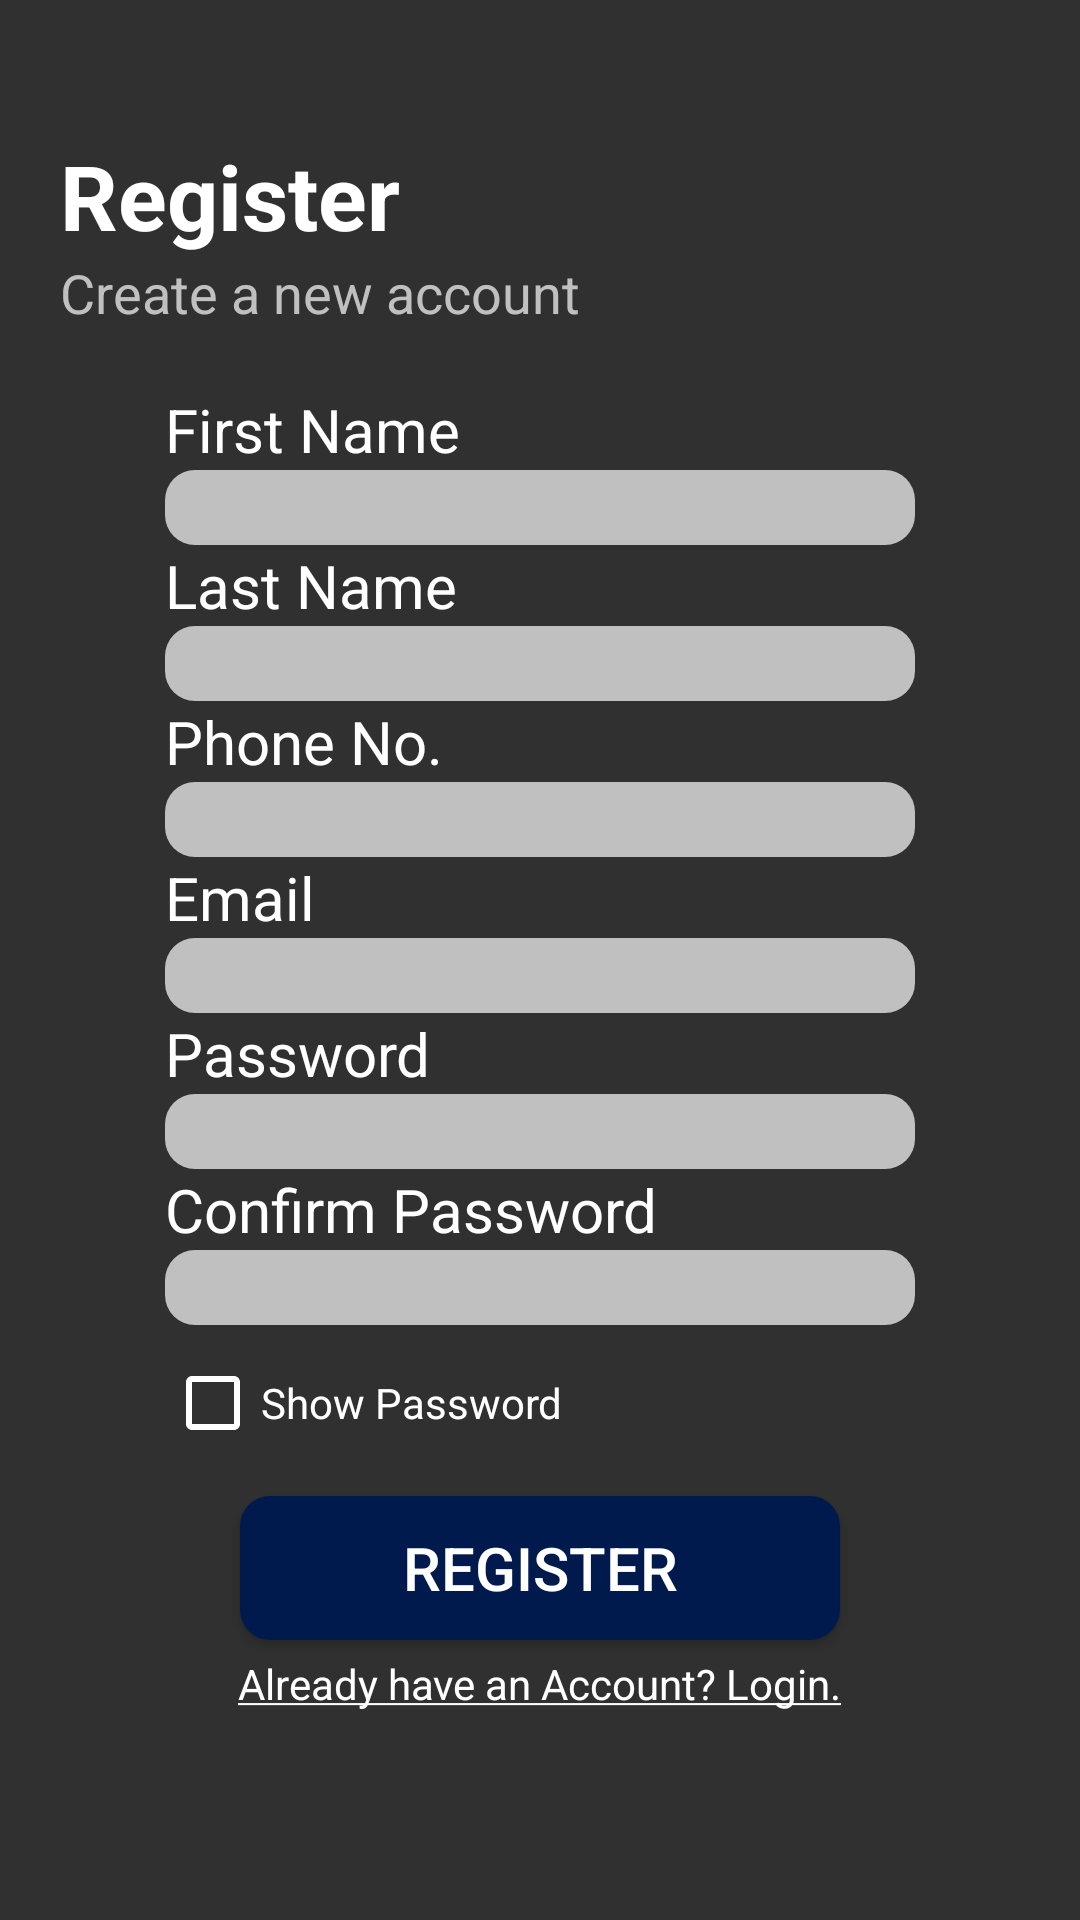

This screen was rendered from an Android layout file. Write that file and the resources it references.
<!-- AndroidManifest.xml: activity theme Theme.Design.NoActionBar -->
<!-- res/layout/activity_register.xml -->
<?xml version="1.0" encoding="utf-8"?>
<LinearLayout xmlns:android="http://schemas.android.com/apk/res/android"
    xmlns:app="http://schemas.android.com/apk/res-auto"
    xmlns:tools="http://schemas.android.com/tools"
    android:layout_width="match_parent"
    android:layout_height="match_parent"
    android:orientation="vertical"
    android:paddingLeft="20dp"
    android:paddingRight="20dp"
    android:gravity="center"
    android:background="@drawable/dark_blue_background"
    tools:context="com.example.trailerbuzz.activities.RegisterActivity">

    <TextView
        android:layout_width="match_parent"
        android:layout_height="wrap_content"
        android:text="@string/register"
        android:textStyle="bold"
        android:textColor="@color/white"
        android:textSize="30sp"
        android:layout_gravity="left">
    </TextView>



    <TextView
        android:layout_width="match_parent"
        android:layout_height="wrap_content"
        android:text="@string/create_a_new_account"
        android:textColor="@color/silver"
        android:textSize="18sp"
        android:layout_marginBottom="20dp"
        android:layout_gravity="left">
    </TextView>

    <LinearLayout
        android:layout_width="match_parent"
        android:layout_height="wrap_content"
        android:paddingHorizontal="35dp"
        android:orientation="vertical">

    <TextView
        android:layout_width="match_parent"
        android:layout_height="wrap_content"
        android:text="@string/first_name"
        android:textColor="@color/white"
        android:textSize="20sp">
    </TextView>
    <EditText
        android:layout_width="match_parent"
        android:layout_height="25dp"
        android:padding="4dp"
        android:background="@drawable/edit_text"
        android:id="@+id/user_first_name"
        android:textColorHint="@color/black"
        android:textColor="@color/black"
        >
    </EditText>

    <TextView
        android:layout_width="match_parent"
        android:layout_height="wrap_content"
        android:text="@string/last_name"
        android:textColor="@color/white"
        android:textSize="20sp"
        >
    </TextView>
    <EditText
        android:layout_width="match_parent"
        android:layout_height="25dp"
        android:padding="4dp"
        android:id="@+id/user_last_name"
        android:textColor="@color/black"
        android:background="@drawable/edit_text">
    </EditText>

    <TextView
        android:layout_width="match_parent"
        android:layout_height="wrap_content"
        android:text="@string/phone_no"
        android:textColor="@color/white"
        android:textSize="20sp"
        >
    </TextView>
    <EditText
        android:layout_width="match_parent"
        android:layout_height="25dp"
        android:id="@+id/phone"
        android:paddingLeft="4dp"
        android:textColorHint="@color/white"
        android:textColor="@color/black"
        android:inputType="phone"
        android:background="@drawable/edit_text">
    </EditText>

    <TextView
        android:layout_width="match_parent"
        android:layout_height="wrap_content"
        android:text="@string/email"
        android:textColor="@color/white"
        android:textSize="20sp"
        >
    </TextView>
    <EditText
        android:layout_width="match_parent"
        android:layout_height="25dp"
        android:id="@+id/user_email"
        android:padding="4dp"
        android:textColorHint="@color/white"
        android:textColor="@color/black"
        android:inputType="textEmailAddress"
        android:background="@drawable/edit_text">
    </EditText>

    <TextView
        android:layout_width="match_parent"
        android:layout_height="wrap_content"
        android:text="@string/password"
        android:textColor="@color/white"
        android:textSize="20sp"
        >
    </TextView>
    <EditText
        android:layout_width="match_parent"
        android:layout_height="25dp"
        android:paddingLeft="4dp"
        android:inputType="textPassword"
        android:id="@+id/user_password"
        android:textColorHint="@color/white"
        android:textColor="@color/black"
        android:background="@drawable/edit_text">
    </EditText>

    <TextView
        android:layout_width="match_parent"
        android:layout_height="wrap_content"
        android:text="@string/confirm_password"
        android:textColor="@color/white"
        android:textSize="20sp"
        >
    </TextView>
    <EditText
        android:layout_width="match_parent"
        android:layout_height="25dp"
        android:paddingLeft="4dp"
        android:inputType="textPassword"
        android:background="@drawable/edit_text"
        android:id="@+id/confirm_password"
        android:textColorHint="@color/white"
        android:textColor="@color/black">
    </EditText>

    <CheckBox
        android:layout_width="match_parent"
        android:layout_height="wrap_content"
        android:text="@string/show_password"
        android:buttonTint="@color/white"
        android:textColor="@color/white"
        android:layout_marginTop="10dp"
        android:id="@+id/password_checkbox">
    </CheckBox>
    </LinearLayout>
    <Button
        android:layout_width="200dp"
        android:layout_height="wrap_content"
        android:background="@drawable/rounded_button"
        android:textColor="@color/white"
        android:text="@string/register"
        android:textSize="20sp"
        android:layout_marginTop="15dp"
        android:id="@+id/register_button">
    </Button>


    <TextView
        android:layout_marginTop="5dp"
        android:layout_width="wrap_content"
        android:layout_height="wrap_content"
        android:textColor="@color/white"
        android:id="@+id/login_text"
        android:text="@string/login_text">
    </TextView>
    <com.google.android.material.progressindicator.LinearProgressIndicator
        android:layout_width="match_parent"
        android:layout_height="wrap_content"
        android:id="@+id/register_progress_bar"
        app:trackColor="@color/white"
        app:indicatorColor="@color/white"
        android:indeterminateTint="@color/white"
        android:indeterminate="true"
        style="@style/Widget.MaterialComponents.LinearProgressIndicator"
        android:visibility="invisible"
        android:layout_marginTop="20dp" />


</LinearLayout>
<!-- resources referenced by this layout -->
<resources>
  <color name="black">#000000</color>
  <color name="silver">#C0C0C0</color>
  <color name="white">#FFFFFF</color>
  <!-- drawable edit_text (drawable) -->
  <?xml version="1.0" encoding="utf-8"?>
  <shape xmlns:android="http://schemas.android.com/apk/res/android"
      android:shape="rectangle"
      android:padding="10dp">
  
      <solid android:color="@color/edit_text_background" />
      <corners
          android:bottomRightRadius="10dp"
          android:bottomLeftRadius="10dp"
          android:topLeftRadius="10dp"
          android:topRightRadius="10dp"
          />
  </shape>
  <!-- drawable rounded_button (drawable) -->
  <?xml version="1.0" encoding="utf-8"?>
  <shape xmlns:android="http://schemas.android.com/apk/res/android" android:shape="rectangle">
      <solid android:color="@color/blue_button" />
      <corners android:radius="10dp" />
  </shape>
  <string name="confirm_password">Confirm Password</string>
  <string name="create_a_new_account">Create a new account</string>
  <string name="email">Email</string>
  <string name="first_name">First Name</string>
  <string name="last_name">Last Name</string>
  <string name="login_text"><u>Already have an Account? Login.</u></string>
  <string name="password">Password</string>
  <string name="phone_no">Phone No.</string>
  <string name="register">Register</string>
  <string name="show_password">Show Password</string>
  <color name="edit_text_background">#C0C0C0</color>
  <color name="blue_button">#001a4d</color>color&gt;
</resources>
